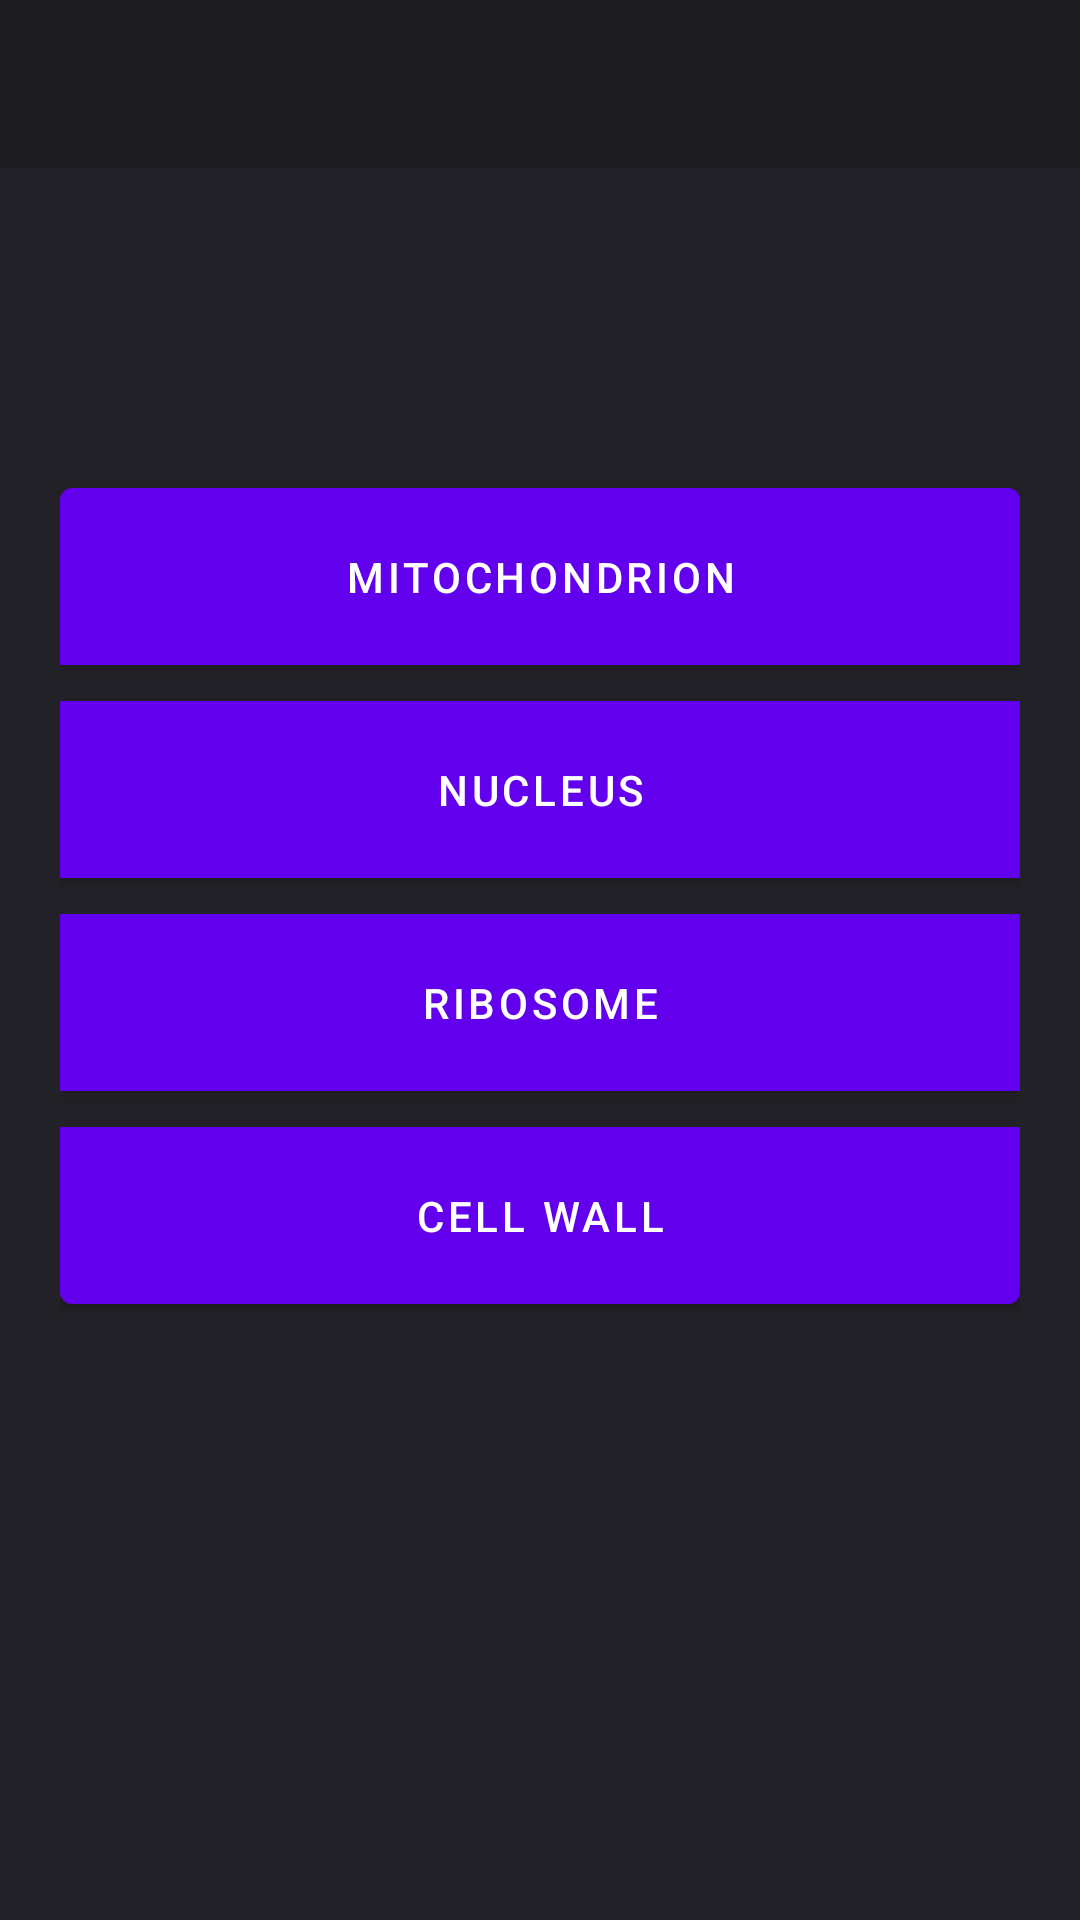

Produce the Android XML layout that renders to this screen, including the resource entries it uses.
<!-- AndroidManifest.xml: application theme Theme.MyApplication -->
<!-- res/layout/activity_quiz.xml -->
<?xml version="1.0" encoding="utf-8"?>
<androidx.constraintlayout.widget.ConstraintLayout xmlns:android="http://schemas.android.com/apk/res/android"
    xmlns:app="http://schemas.android.com/apk/res-auto"
    xmlns:tools="http://schemas.android.com/tools"
    android:layout_width="match_parent"
    android:layout_height="match_parent"
    android:background="@color/dark_primary_variant"
    tools:context=".ui.quiz.QuizActivity">

    
    <com.google.android.material.appbar.AppBarLayout
        android:id="@+id/appbar_quiz"
        android:layout_width="match_parent"
        android:layout_height="wrap_content"
        android:background="@color/dark_primary"
        app:layout_constraintTop_toTopOf="parent">

        <androidx.appcompat.widget.Toolbar
            android:id="@+id/quiz_toolbar"
            android:layout_width="match_parent"
            android:layout_height="?attr/actionBarSize"
            android:theme="@style/AppTheme.Toolbar" />

    </com.google.android.material.appbar.AppBarLayout>

    <ProgressBar
        android:id="@+id/time_progress_bar"
        style="?android:attr/progressBarStyleHorizontal"
        android:layout_width="match_parent"
        android:layout_height="4dp"
        android:indeterminate="false"
        android:max="100"
        android:progress="100"
        android:progressTint="@color/profile_icon_accent"
        android:visibility="gone"
        app:layout_constraintTop_toBottomOf="@id/appbar_quiz"
        tools:visibility="visible" />

    
    <ScrollView
        android:layout_width="match_parent"
        android:layout_height="0dp"
        android:fillViewport="true"
        app:layout_constraintTop_toBottomOf="@id/time_progress_bar"
        app:layout_constraintBottom_toBottomOf="parent">

        <androidx.constraintlayout.widget.ConstraintLayout
            android:layout_width="match_parent"
            android:layout_height="wrap_content"
            android:padding="20dp">

            <TextView
                android:id="@+id/quiz_progress_text"
                android:layout_width="wrap_content"
                android:layout_height="wrap_content"
                android:textAppearance="@style/TextAppearance.MaterialComponents.Headline6"
                android:textColor="@color/white"
                android:textStyle="bold"
                app:layout_constraintStart_toStartOf="parent"
                app:layout_constraintTop_toTopOf="parent"
                tools:text="Question 5 of 10" />

            <TextView
                android:id="@+id/quiz_question_text"
                android:layout_width="0dp"
                android:layout_height="wrap_content"
                android:layout_marginTop="8dp"
                android:textAppearance="@style/TextAppearance.MaterialComponents.Body1"
                android:textColor="@color/profile_text_secondary"
                app:layout_constraintEnd_toEndOf="parent"
                app:layout_constraintStart_toStartOf="parent"
                app:layout_constraintTop_toBottomOf="@+id/quiz_progress_text"
                tools:text="What is the powerhouse of the cell?" />

            <com.google.android.material.button.MaterialButtonToggleGroup
                android:id="@+id/answer_options_group"
                android:layout_width="0dp"
                android:layout_height="wrap_content"
                android:layout_marginTop="24dp"
                android:orientation="vertical"
                app:layout_constraintEnd_toEndOf="parent"
                app:layout_constraintStart_toStartOf="parent"
                app:layout_constraintTop_toBottomOf="@+id/quiz_question_text"
                app:singleSelection="true">

                <com.google.android.material.button.MaterialButton
                    android:id="@+id/option_a"
                    style="@style/Widget.App.QuizOptionButton"
                    android:layout_width="match_parent"
                    android:layout_height="wrap_content"
                    android:paddingVertical="20dp"
                    android:text="Mitochondrion" />

                <com.google.android.material.button.MaterialButton
                    android:id="@+id/option_b"
                    style="@style/Widget.App.QuizOptionButton"
                    android:layout_width="match_parent"
                    android:layout_height="wrap_content"
                    android:layout_marginTop="20dp"
                    android:paddingVertical="20dp"
                    android:text="Nucleus" />

                <com.google.android.material.button.MaterialButton
                    android:id="@+id/option_c"
                    style="@style/Widget.App.QuizOptionButton"
                    android:layout_width="match_parent"
                    android:layout_height="wrap_content"
                    android:layout_marginTop="20dp"
                    android:paddingVertical="20dp"
                    android:text="Ribosome" />

                <com.google.android.material.button.MaterialButton
                    android:id="@+id/option_d"
                    style="@style/Widget.App.QuizOptionButton"
                    android:layout_width="match_parent"
                    android:layout_height="wrap_content"
                    android:layout_marginTop="20dp"
                    android:paddingVertical="20dp"
                    android:text="Cell Wall" />

            </com.google.android.material.button.MaterialButtonToggleGroup>

        </androidx.constraintlayout.widget.ConstraintLayout>
    </ScrollView>

</androidx.constraintlayout.widget.ConstraintLayout>
<!-- resources referenced by this layout -->
<resources>
  <color name="dark_primary">#1C1B1F</color>
  <color name="dark_primary_variant">#212127</color>
  <color name="profile_icon_accent">#A974FF</color>
  <color name="profile_text_secondary">#B8B8C6</color>
  <color name="white">#FFFFFFFF</color>
  <style name="AppTheme.Toolbar" parent="ThemeOverlay.AppCompat.Dark.ActionBar">
          
          <item name="colorControlNormal">@android:color/white</item>
          
          <item name="android:textColorPrimary">@android:color/white</item>
          
          <item name="android:textColorSecondary">@android:color/white</item>
      </style>
  <style name="Widget.App.QuizOptionButton" parent="Widget.MaterialComponents.Button.OutlinedButton">
          <item name="android:textColor">@color/white</item>
          <item name="android:backgroundTint">@color/quiz_option_background_default</item>
          <item name="cornerRadius">8dp</item>
          <item name="strokeColor">@color/quiz_option_stroke</item>
          <item name="strokeWidth">1dp</item>
          <item name="android:textAllCaps">false</item>
      </style>
  <style name="Theme.MyApplication" parent="Base.Theme.MyApplication" />
  <color name="quiz_option_background_default">#1F1E24</color>
  <color name="quiz_option_stroke">#7C4DFF</color>
  <style name="Base.Theme.MyApplication" parent="Theme.MaterialComponents.DayNight.NoActionBar">
          
          
      </style>
</resources>
